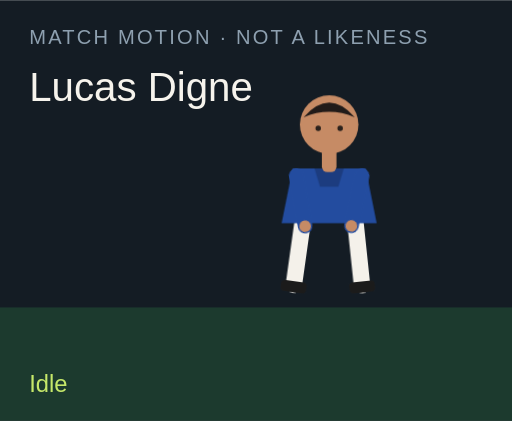
t = 0.00 s
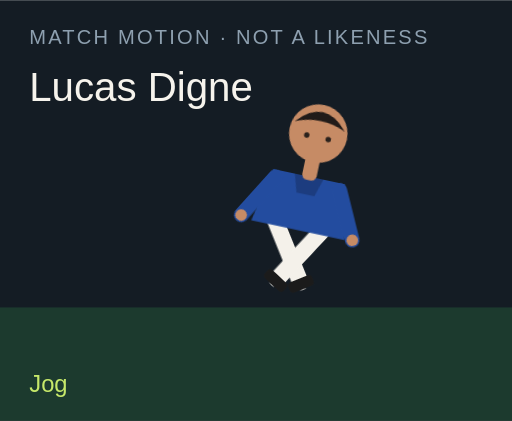
t = 1.50 s
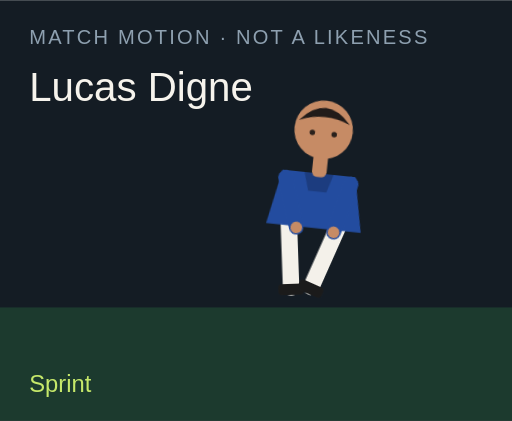
t = 3.00 s
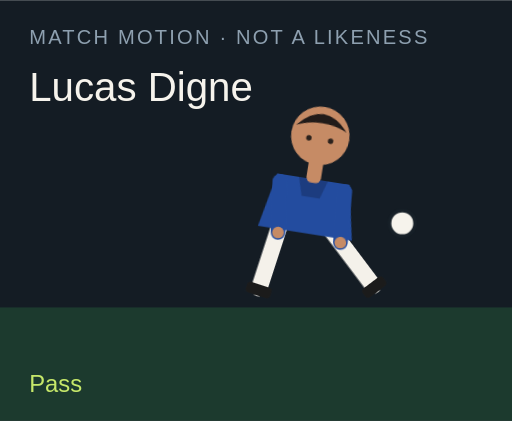
t = 4.50 s
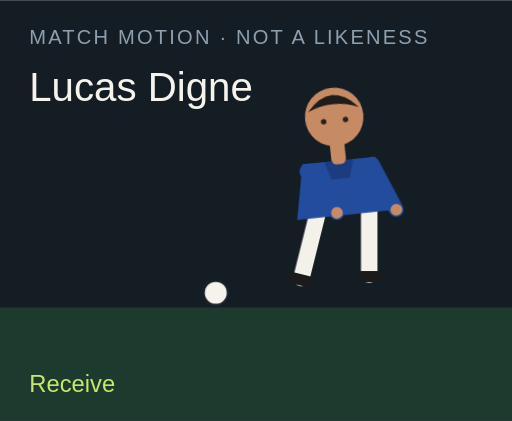
t = 6.00 s
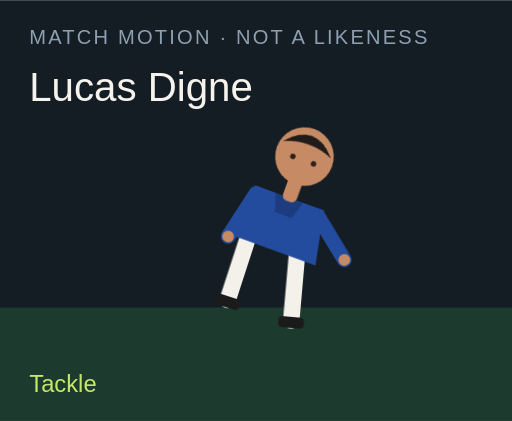
t = 7.50 s

The animated SVG that drew these frames (rendered in a browser with its animation timeline set to each time). Animation: 18 CSS @keyframes rules; one cycle of 9.00 s, repeats indefinitely.

<?xml version="1.0" encoding="UTF-8"?>
<svg xmlns="http://www.w3.org/2000/svg" viewBox="0 0 280 230" role="img">
  <style>@media (prefers-reduced-motion: reduce){animate,animateTransform{display:none}}</style>
  <rect width="280" height="230" fill="#141c24"/>
  <rect y="168" width="280" height="62" fill="#1c3a2e"/>
  <text x="16" y="24" fill="#8ea0b0" font-family="Arial,sans-serif" font-size="11" letter-spacing="1.2">MATCH MOTION · NOT A LIKENESS</text>
  <text x="16" y="55" fill="#f6f3ec" font-family="Impact,sans-serif" font-size="22">Lucas Digne</text>
  <circle r="7" fill="#f6f3ec" stroke="#172028" stroke-width="2" id="motion-41650" cx="150" cy="160" opacity="0">
    
    
    
  </circle>
  <g transform="translate(132 40)">
    <g id="motion-41672" transform="rotate(0 48 90)">
      
      <g id="motion-41674" transform="translate(0 0)">
        
        <g transform="translate(34 78)"><g id="motion-41676" transform="rotate(8)"><path d="M0 0 V38" stroke="#f4f1ea" stroke-width="9" stroke-linecap="round"/><rect x="-7" y="36" width="14" height="6" rx="2" fill="#1b1b1b"/></g></g>
        <g transform="translate(62 78)"><g id="motion-41678" transform="rotate(-6)"><path d="M0 0 V38" stroke="#f4f1ea" stroke-width="9" stroke-linecap="round"/><rect x="-7" y="36" width="14" height="6" rx="2" fill="#1b1b1b"/></g></g>
        <path d="M28 52 h40 l6 30 H22 Z" fill="#234c9f"/>
        <path d="M40 52 h16 l-3 10 H43 Z" fill="#000" opacity=".2"/>
        <g transform="translate(30 56)"><g id="motion-41680" transform="rotate(-10)"><path d="M0 0 V28" stroke="#234c9f" stroke-width="8" stroke-linecap="round"/><circle cx="0" cy="28" r="3.2" fill="#c68b65"/></g></g>
        <g transform="translate(66 56)"><g id="motion-41682" transform="rotate(12)"><path d="M0 0 V28" stroke="#234c9f" stroke-width="8" stroke-linecap="round"/><circle cx="0" cy="28" r="3.2" fill="#c68b65"/></g></g>
        <rect x="44" y="40" width="8" height="14" rx="3" fill="#c68b65"/>
        <circle cx="48" cy="28" r="16" fill="#c68b65"/>
        <path d="M34 24 Q48 8 62 24 Q48 18 34 24" fill="#211b19"/>
        <circle cx="42" cy="30" r="1.5" fill="#2a211c"/><circle cx="54" cy="30" r="1.5" fill="#2a211c"/>
      </g>
    </g>
  </g>
  <text x="16" y="214" fill="#c6e86a" font-family="Arial,sans-serif" font-size="13" opacity="1" id="motion-41654">Idle</text><text x="16" y="214" fill="#c6e86a" font-family="Arial,sans-serif" font-size="13" opacity="0" id="motion-41656">Jog</text><text x="16" y="214" fill="#c6e86a" font-family="Arial,sans-serif" font-size="13" opacity="0" id="motion-41658">Sprint</text><text x="16" y="214" fill="#c6e86a" font-family="Arial,sans-serif" font-size="13" opacity="0" id="motion-41660">Dribble</text><text x="16" y="214" fill="#c6e86a" font-family="Arial,sans-serif" font-size="13" opacity="0" id="motion-41662">Pass</text><text x="16" y="214" fill="#c6e86a" font-family="Arial,sans-serif" font-size="13" opacity="0" id="motion-41664">Shoot</text><text x="16" y="214" fill="#c6e86a" font-family="Arial,sans-serif" font-size="13" opacity="0" id="motion-41666">Receive</text><text x="16" y="214" fill="#c6e86a" font-family="Arial,sans-serif" font-size="13" opacity="0" id="motion-41668">Tackle</text><text x="16" y="214" fill="#c6e86a" font-family="Arial,sans-serif" font-size="13" opacity="0" id="motion-41670">Point</text>
<style>@keyframes track-41651{0%{cx:150px}11.1%{cx:156px}22.2%{cx:164px}33.300000000000004%{cx:142px}44.4%{cx:190px}55.60000000000001%{cx:250px}66.7%{cx:118px}77.8%{cx:150px}88.9%{cx:150px}100%{cx:150px}}@keyframes track-41652{0%{cy:160px}11.1%{cy:158px}22.2%{cy:154px}33.300000000000004%{cy:156px}44.4%{cy:148px}55.60000000000001%{cy:96px}66.7%{cy:160px}77.8%{cy:160px}88.9%{cy:160px}100%{cy:160px}}@keyframes track-41653{0%{opacity:0}11.1%{opacity:0}22.2%{opacity:0}33.300000000000004%{opacity:1}44.4%{opacity:1}55.60000000000001%{opacity:1}66.7%{opacity:1}77.8%{opacity:0}88.9%{opacity:0}100%{opacity:0}}@keyframes track-41655{0%{opacity:1}11.1%{opacity:0}22.2%{opacity:0}33.300000000000004%{opacity:0}44.4%{opacity:0}55.60000000000001%{opacity:0}66.7%{opacity:0}77.8%{opacity:0}88.9%{opacity:0}100%{opacity:1}}@keyframes track-41657{0%{opacity:0}11.1%{opacity:1}22.2%{opacity:0}33.300000000000004%{opacity:0}44.4%{opacity:0}55.60000000000001%{opacity:0}66.7%{opacity:0}77.8%{opacity:0}88.9%{opacity:0}100%{opacity:0}}@keyframes track-41659{0%{opacity:0}11.1%{opacity:0}22.2%{opacity:1}33.300000000000004%{opacity:0}44.4%{opacity:0}55.60000000000001%{opacity:0}66.7%{opacity:0}77.8%{opacity:0}88.9%{opacity:0}100%{opacity:0}}@keyframes track-41661{0%{opacity:0}11.1%{opacity:0}22.2%{opacity:0}33.300000000000004%{opacity:1}44.4%{opacity:0}55.60000000000001%{opacity:0}66.7%{opacity:0}77.8%{opacity:0}88.9%{opacity:0}100%{opacity:0}}@keyframes track-41663{0%{opacity:0}11.1%{opacity:0}22.2%{opacity:0}33.300000000000004%{opacity:0}44.4%{opacity:1}55.60000000000001%{opacity:0}66.7%{opacity:0}77.8%{opacity:0}88.9%{opacity:0}100%{opacity:0}}@keyframes track-41665{0%{opacity:0}11.1%{opacity:0}22.2%{opacity:0}33.300000000000004%{opacity:0}44.4%{opacity:0}55.60000000000001%{opacity:1}66.7%{opacity:0}77.8%{opacity:0}88.9%{opacity:0}100%{opacity:0}}@keyframes track-41667{0%{opacity:0}11.1%{opacity:0}22.2%{opacity:0}33.300000000000004%{opacity:0}44.4%{opacity:0}55.60000000000001%{opacity:0}66.7%{opacity:1}77.8%{opacity:0}88.9%{opacity:0}100%{opacity:0}}@keyframes track-41669{0%{opacity:0}11.1%{opacity:0}22.2%{opacity:0}33.300000000000004%{opacity:0}44.4%{opacity:0}55.60000000000001%{opacity:0}66.7%{opacity:0}77.8%{opacity:1}88.9%{opacity:0}100%{opacity:0}}@keyframes track-41671{0%{opacity:0}11.1%{opacity:0}22.2%{opacity:0}33.300000000000004%{opacity:0}44.4%{opacity:0}55.60000000000001%{opacity:0}66.7%{opacity:0}77.8%{opacity:0}88.9%{opacity:1}100%{opacity:0}}@keyframes track-41673{0%{transform:rotate(0deg)}11.1%{transform:rotate(8deg)}22.2%{transform:rotate(16deg)}33.300000000000004%{transform:rotate(6deg)}44.4%{transform:rotate(4deg)}55.60000000000001%{transform:rotate(14deg)}66.7%{transform:rotate(-6deg)}77.8%{transform:rotate(34deg)}88.9%{transform:rotate(6deg)}100%{transform:rotate(0deg)}}@keyframes track-41675{0%{transform:translate(0px,0px)}11.1%{transform:translate(0px,-3px)}22.2%{transform:translate(0px,-6px)}33.300000000000004%{transform:translate(0px,-2px)}44.4%{transform:translate(0px,2px)}55.60000000000001%{transform:translate(0px,-4px)}66.7%{transform:translate(0px,1px)}77.8%{transform:translate(0px,10px)}88.9%{transform:translate(0px,-4px)}100%{transform:translate(0px,0px)}}@keyframes track-41677{0%{transform:rotate(8deg)}11.1%{transform:rotate(-26deg)}22.2%{transform:rotate(-42deg)}33.300000000000004%{transform:rotate(-8deg)}44.4%{transform:rotate(6deg)}55.60000000000001%{transform:rotate(12deg)}66.7%{transform:rotate(20deg)}77.8%{transform:rotate(-8deg)}88.9%{transform:rotate(4deg)}100%{transform:rotate(8deg)}}@keyframes track-41679{0%{transform:rotate(-6deg)}11.1%{transform:rotate(24deg)}22.2%{transform:rotate(38deg)}33.300000000000004%{transform:rotate(18deg)}44.4%{transform:rotate(-38deg)}55.60000000000001%{transform:rotate(-54deg)}66.7%{transform:rotate(6deg)}77.8%{transform:rotate(-22deg)}88.9%{transform:rotate(-8deg)}100%{transform:rotate(-6deg)}}@keyframes track-41681{0%{transform:rotate(-10deg)}11.1%{transform:rotate(24deg)}22.2%{transform:rotate(36deg)}33.300000000000004%{transform:rotate(-18deg)}44.4%{transform:rotate(10deg)}55.60000000000001%{transform:rotate(-24deg)}66.7%{transform:rotate(-30deg)}77.8%{transform:rotate(12deg)}88.9%{transform:rotate(14deg)}100%{transform:rotate(-10deg)}}@keyframes track-41683{0%{transform:rotate(12deg)}11.1%{transform:rotate(-20deg)}22.2%{transform:rotate(-32deg)}33.300000000000004%{transform:rotate(14deg)}44.4%{transform:rotate(-26deg)}55.60000000000001%{transform:rotate(18deg)}66.7%{transform:rotate(-22deg)}77.8%{transform:rotate(-6deg)}88.9%{transform:rotate(-96deg)}100%{transform:rotate(12deg)}}@media(prefers-reduced-motion:no-preference){#motion-41650{animation:track-41651 9s linear infinite both,track-41652 9s linear infinite both,track-41653 9s steps(1,end) infinite both}#motion-41654{animation:track-41655 9s steps(1,end) infinite both}#motion-41656{animation:track-41657 9s steps(1,end) infinite both}#motion-41658{animation:track-41659 9s steps(1,end) infinite both}#motion-41660{animation:track-41661 9s steps(1,end) infinite both}#motion-41662{animation:track-41663 9s steps(1,end) infinite both}#motion-41664{animation:track-41665 9s steps(1,end) infinite both}#motion-41666{animation:track-41667 9s steps(1,end) infinite both}#motion-41668{animation:track-41669 9s steps(1,end) infinite both}#motion-41670{animation:track-41671 9s steps(1,end) infinite both}#motion-41672{animation:track-41673 9s linear infinite both}#motion-41674{animation:track-41675 9s linear infinite both}#motion-41676{animation:track-41677 9s linear infinite both}#motion-41678{animation:track-41679 9s linear infinite both}#motion-41680{animation:track-41681 9s linear infinite both}#motion-41682{animation:track-41683 9s linear infinite both}}</style></svg>
